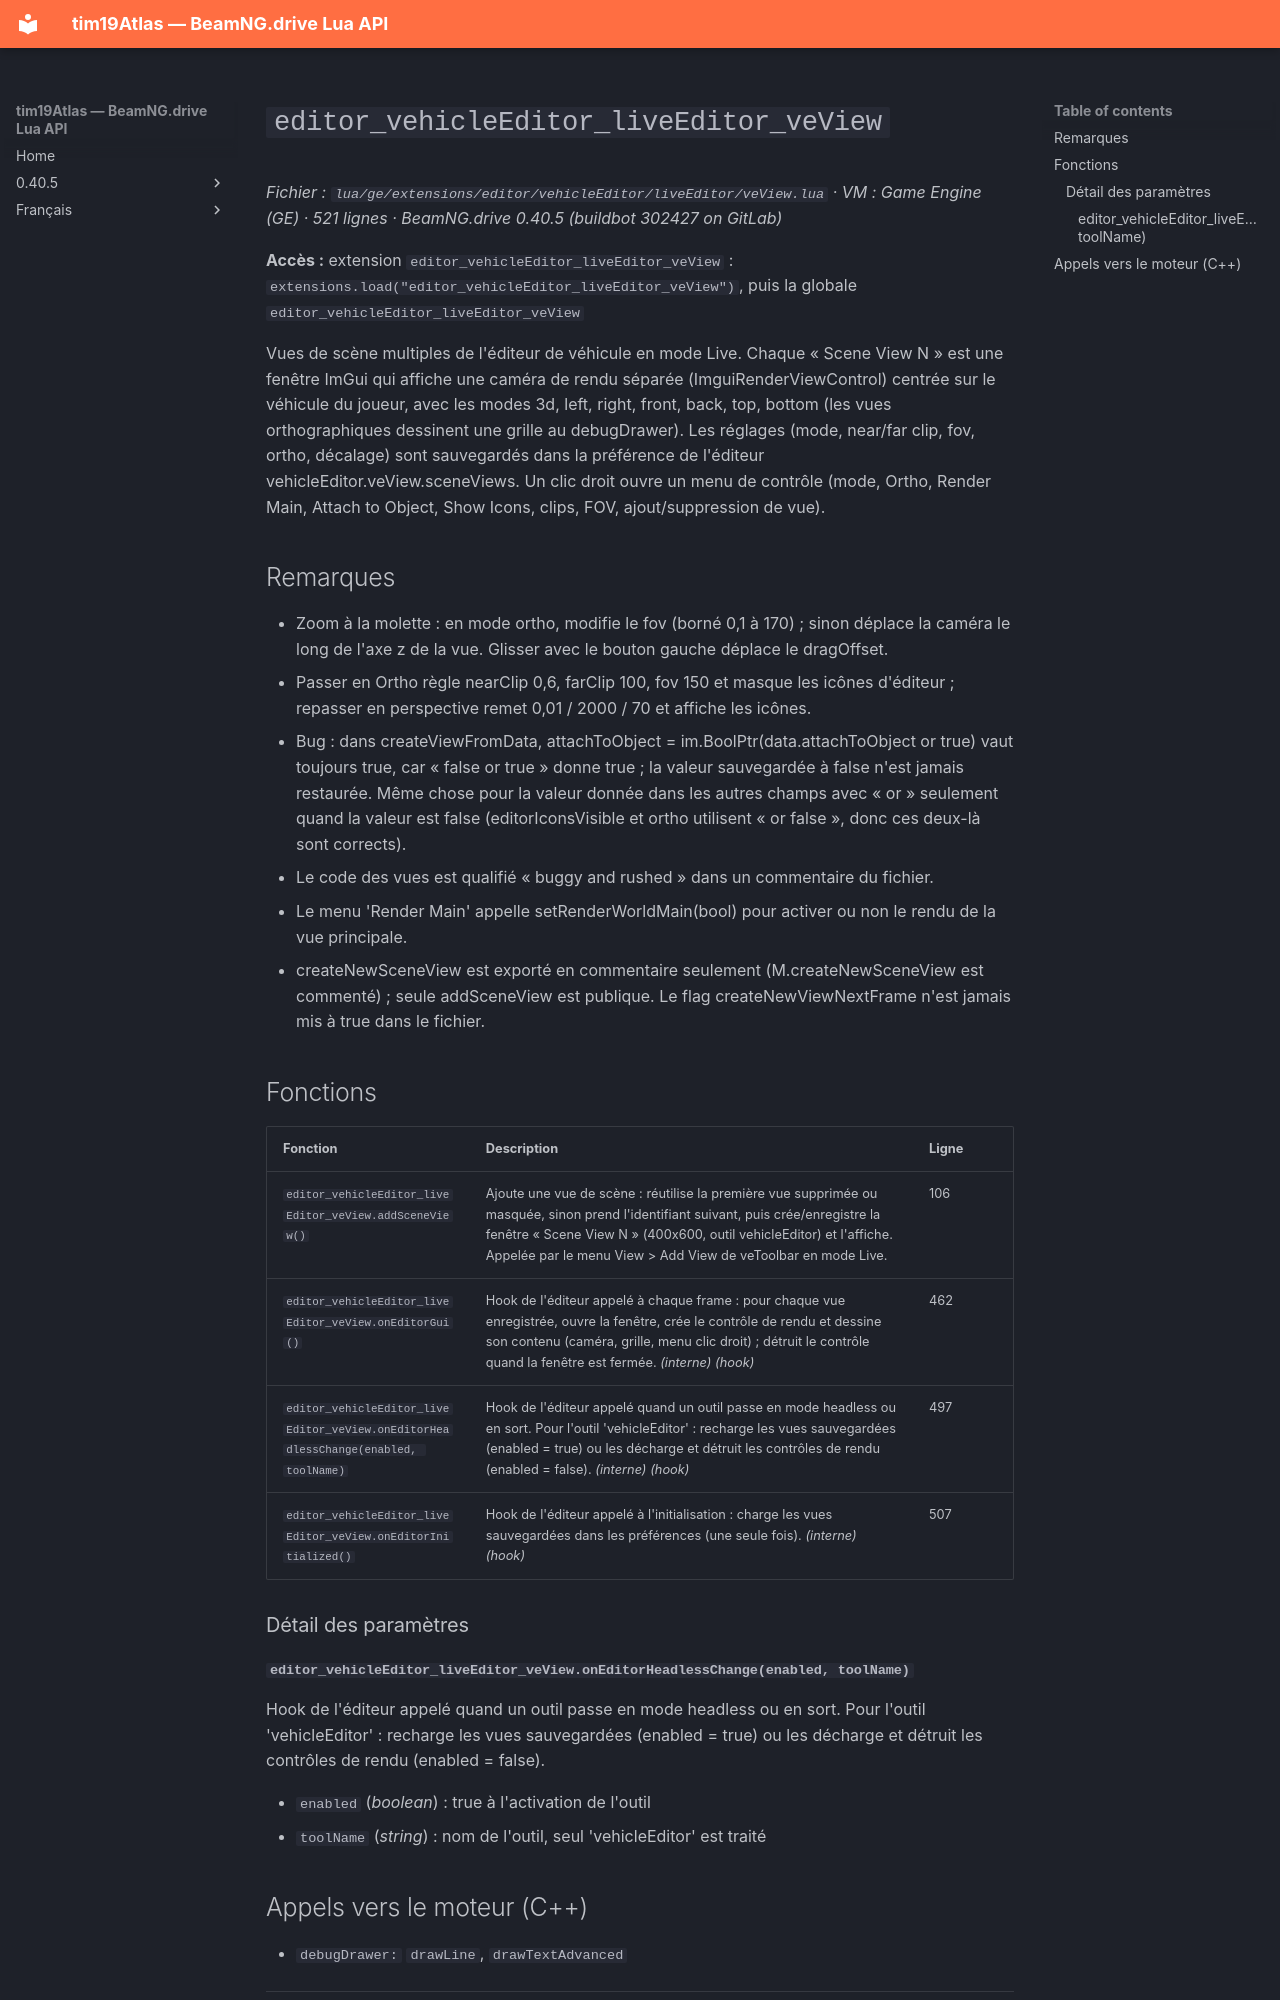

repository: Tim0219800/beamng-lua-atlas · page: fr/0.40.5/ge/extensions/editor/vehicleEditor/liveEditor/veView.html · generator: mkdocs

# `editor_vehicleEditor_liveEditor_veView`

*Fichier : `lua/ge/extensions/editor/vehicleEditor/liveEditor/veView.lua` · VM : Game Engine (GE) · 521 lignes · BeamNG.drive 0.40.5 (buildbot 302427 on GitLab)*

**Accès :** extension `editor_vehicleEditor_liveEditor_veView` : `extensions.load("editor_vehicleEditor_liveEditor_veView")`, puis la globale `editor_vehicleEditor_liveEditor_veView`

Vues de scène multiples de l'éditeur de véhicule en mode Live. Chaque « Scene View N » est une fenêtre ImGui qui affiche une caméra de rendu séparée (ImguiRenderViewControl) centrée sur le véhicule du joueur, avec les modes 3d, left, right, front, back, top, bottom (les vues orthographiques dessinent une grille au debugDrawer). Les réglages (mode, near/far clip, fov, ortho, décalage) sont sauvegardés dans la préférence de l'éditeur vehicleEditor.veView.sceneViews. Un clic droit ouvre un menu de contrôle (mode, Ortho, Render Main, Attach to Object, Show Icons, clips, FOV, ajout/suppression de vue).

## Remarques

- Zoom à la molette : en mode ortho, modifie le fov (borné 0,1 à 170) ; sinon déplace la caméra le long de l'axe z de la vue. Glisser avec le bouton gauche déplace le dragOffset.
- Passer en Ortho règle nearClip 0,6, farClip 100, fov 150 et masque les icônes d'éditeur ; repasser en perspective remet 0,01 / 2000 / 70 et affiche les icônes.
- Bug : dans createViewFromData, attachToObject = im.BoolPtr(data.attachToObject or true) vaut toujours true, car « false or true » donne true ; la valeur sauvegardée à false n'est jamais restaurée. Même chose pour la valeur donnée dans les autres champs avec « or » seulement quand la valeur est false (editorIconsVisible et ortho utilisent « or false », donc ces deux-là sont corrects).
- Le code des vues est qualifié « buggy and rushed » dans un commentaire du fichier.
- Le menu 'Render Main' appelle setRenderWorldMain(bool) pour activer ou non le rendu de la vue principale.
- createNewSceneView est exporté en commentaire seulement (M.createNewSceneView est commenté) ; seule addSceneView est publique. Le flag createNewViewNextFrame n'est jamais mis à true dans le fichier.

## Fonctions

| Fonction | Description | Ligne |
|---|---|---|
| `editor_vehicleEditor_liveEditor_veView.addSceneView()` | Ajoute une vue de scène : réutilise la première vue supprimée ou masquée, sinon prend l'identifiant suivant, puis crée/enregistre la fenêtre « Scene View N » (400x600, outil vehicleEditor) et l'affiche. Appelée par le menu View > Add View de veToolbar en mode Live. | 106 |
| `editor_vehicleEditor_liveEditor_veView.onEditorGui()` | Hook de l'éditeur appelé à chaque frame : pour chaque vue enregistrée, ouvre la fenêtre, crée le contrôle de rendu et dessine son contenu (caméra, grille, menu clic droit) ; détruit le contrôle quand la fenêtre est fermée. *(interne)* *(hook)* | 462 |
| `editor_vehicleEditor_liveEditor_veView.onEditorHeadlessChange(enabled, toolName)` | Hook de l'éditeur appelé quand un outil passe en mode headless ou en sort. Pour l'outil 'vehicleEditor' : recharge les vues sauvegardées (enabled = true) ou les décharge et détruit les contrôles de rendu (enabled = false). *(interne)* *(hook)* | 497 |
| `editor_vehicleEditor_liveEditor_veView.onEditorInitialized()` | Hook de l'éditeur appelé à l'initialisation : charge les vues sauvegardées dans les préférences (une seule fois). *(interne)* *(hook)* | 507 |

### Détail des paramètres
